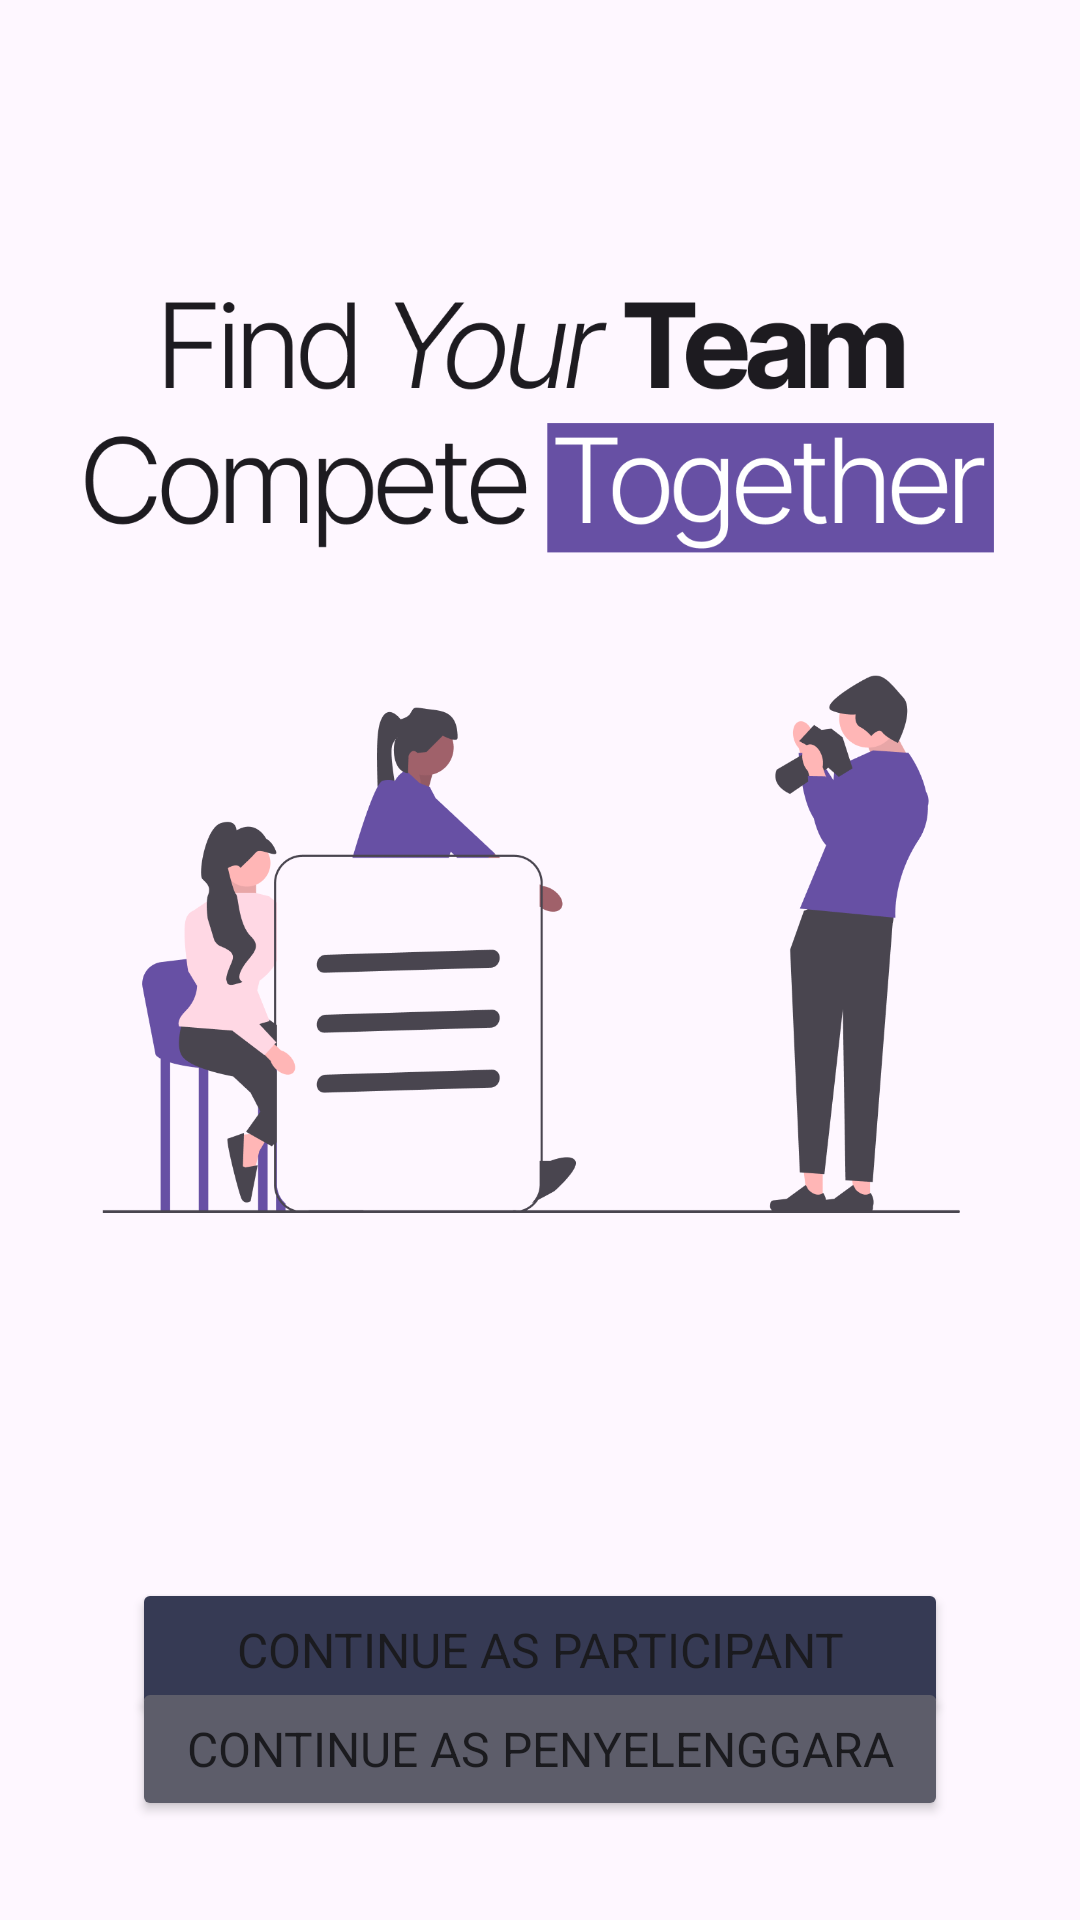

The Android layout XML behind this screen, and the referenced resources:
<!-- AndroidManifest.xml: application theme Theme.General -->
<!-- res/layout/fragment_welcome.xml -->
<?xml version="1.0" encoding="utf-8"?>
<androidx.constraintlayout.widget.ConstraintLayout xmlns:android="http://schemas.android.com/apk/res/android"
    xmlns:app="http://schemas.android.com/apk/res-auto"
    xmlns:tools="http://schemas.android.com/tools"
    android:id="@+id/frWelcome"
    android:layout_width="match_parent"
    android:layout_height="match_parent"
    android:background="@drawable/welcome_ilust"
    tools:context=".ui.fragment.auth.WelcomeFragment">

    <androidx.constraintlayout.widget.Guideline
        android:id="@+id/gdWelcomeTitle"
        android:layout_width="wrap_content"
        android:layout_height="wrap_content"
        android:orientation="horizontal"
        app:layout_constraintGuide_begin="288dp" />

    <androidx.constraintlayout.widget.Guideline
        android:id="@+id/gdWelcomeBtn"
        android:layout_width="wrap_content"
        android:layout_height="wrap_content"
        android:orientation="horizontal"
        app:layout_constraintGuide_begin="460dp" />

    <ImageView
        android:id="@+id/imageView"
        android:layout_width="0dp"
        android:layout_height="180dp"
        android:layout_marginStart="16dp"
        android:layout_marginEnd="16dp"
        android:contentDescription="Welcome Title"
        android:src="@drawable/welcome_title"
        app:layout_constraintBottom_toTopOf="@+id/gdWelcomeTitle"
        app:layout_constraintEnd_toEndOf="parent"
        app:layout_constraintHorizontal_bias="0.5"
        app:layout_constraintStart_toStartOf="parent"
        app:layout_constraintTop_toTopOf="parent" />

    <Button
        android:id="@+id/btnContinueToParticipant"
        android:layout_width="0dp"
        android:layout_height="wrap_content"
        android:layout_marginStart="44dp"
        android:layout_marginEnd="44dp"
        android:backgroundTint="@color/md_theme_primary"
        android:text="Continue as Participant"
        android:textSize="16sp"
        app:layout_constraintBottom_toBottomOf="parent"
        app:layout_constraintEnd_toEndOf="parent"
        app:layout_constraintHorizontal_bias="0.5"
        app:layout_constraintStart_toStartOf="parent"
        app:layout_constraintTop_toTopOf="@+id/gdWelcomeBtn" />

    <Button
        android:id="@+id/btnContinueToPenyelenggara"
        android:layout_width="0dp"
        android:layout_height="wrap_content"
        android:layout_marginStart="44dp"
        android:layout_marginEnd="44dp"
        android:backgroundTint="@color/md_theme_secondary"
        android:text="Continue as Penyelenggara"
        android:textSize="16sp"
        app:layout_constraintBottom_toBottomOf="parent"
        app:layout_constraintEnd_toEndOf="parent"
        app:layout_constraintHorizontal_bias="0.5"
        app:layout_constraintStart_toStartOf="parent"
        app:layout_constraintTop_toTopOf="@+id/btnContinueToParticipant" />

</androidx.constraintlayout.widget.ConstraintLayout>
<!-- resources referenced by this layout -->
<resources>
  <color name="md_theme_primary">#363A54</color>
  <color name="md_theme_secondary">#5D5D6A</color>
  <color name="md_theme_onPrimary">#FFFFFF</color>
  <color name="md_theme_primaryContainer">#595D79</color>
  <color name="md_theme_onPrimaryContainer">#FFFFFF</color>
  <color name="md_theme_onSecondary">#FFFFFF</color>
  <color name="md_theme_secondaryContainer">#E6E5F4</color>
  <color name="md_theme_onSecondaryContainer">#484955</color>
  <color name="md_theme_tertiary">#4F3447</color>
  <color name="md_theme_onTertiary">#FFFFFF</color>
  <color name="md_theme_tertiaryContainer">#74566B</color>
  <color name="md_theme_onTertiaryContainer">#FFFFFF</color>
  <color name="md_theme_error">#BA1A1A</color>
  <color name="md_theme_onError">#FFFFFF</color>
  <color name="md_theme_errorContainer">#FFDAD6</color>
  <color name="md_theme_onErrorContainer">#410002</color>
  <color name="md_theme_background">#FCF8FB</color>
  <color name="md_theme_onBackground">#1C1B1D</color>
  <color name="md_theme_surface">#FCF8FB</color>
  <color name="md_theme_onSurface">#1C1B1D</color>
  <color name="md_theme_surfaceVariant">#E3E1EA</color>
  <color name="md_theme_onSurfaceVariant">#46464D</color>
  <color name="md_theme_outline">#77767E</color>
  <color name="md_theme_outlineVariant">#C7C5CE</color>
  <color name="md_theme_inverseSurface">#313032</color>
  <color name="md_theme_inverseOnSurface">#F3F0F2</color>
  <color name="md_theme_inversePrimary">#C1C4E5</color>
  <color name="md_theme_primaryFixed">#DEE0FF</color>
  <color name="md_theme_onPrimaryFixed">#161A32</color>
  <color name="md_theme_primaryFixedDim">#C1C4E5</color>
  <color name="md_theme_onPrimaryFixedVariant">#414560</color>
  <color name="md_theme_secondaryFixed">#E2E1F0</color>
  <color name="md_theme_onSecondaryFixed">#191B25</color>
  <color name="md_theme_secondaryFixedDim">#C6C5D3</color>
  <color name="md_theme_onSecondaryFixedVariant">#454652</color>
  <color name="md_theme_tertiaryFixed">#FFD7F0</color>
  <color name="md_theme_onTertiaryFixed">#2B1425</color>
  <color name="md_theme_tertiaryFixedDim">#E2BCD4</color>
  <color name="md_theme_onTertiaryFixedVariant">#5A3E52</color>
  <color name="md_theme_surfaceDim">#DCD9DC</color>
  <color name="md_theme_surfaceBright">#FCF8FB</color>
  <color name="md_theme_surfaceContainerLowest">#FFFFFF</color>
  <color name="md_theme_surfaceContainerLow">#F6F3F5</color>
  <color name="md_theme_surfaceContainer">#F0EDEF</color>
  <color name="md_theme_surfaceContainerHigh">#EAE7EA</color>
  <color name="md_theme_surfaceContainerHighest">#E5E1E4</color>
</resources>
